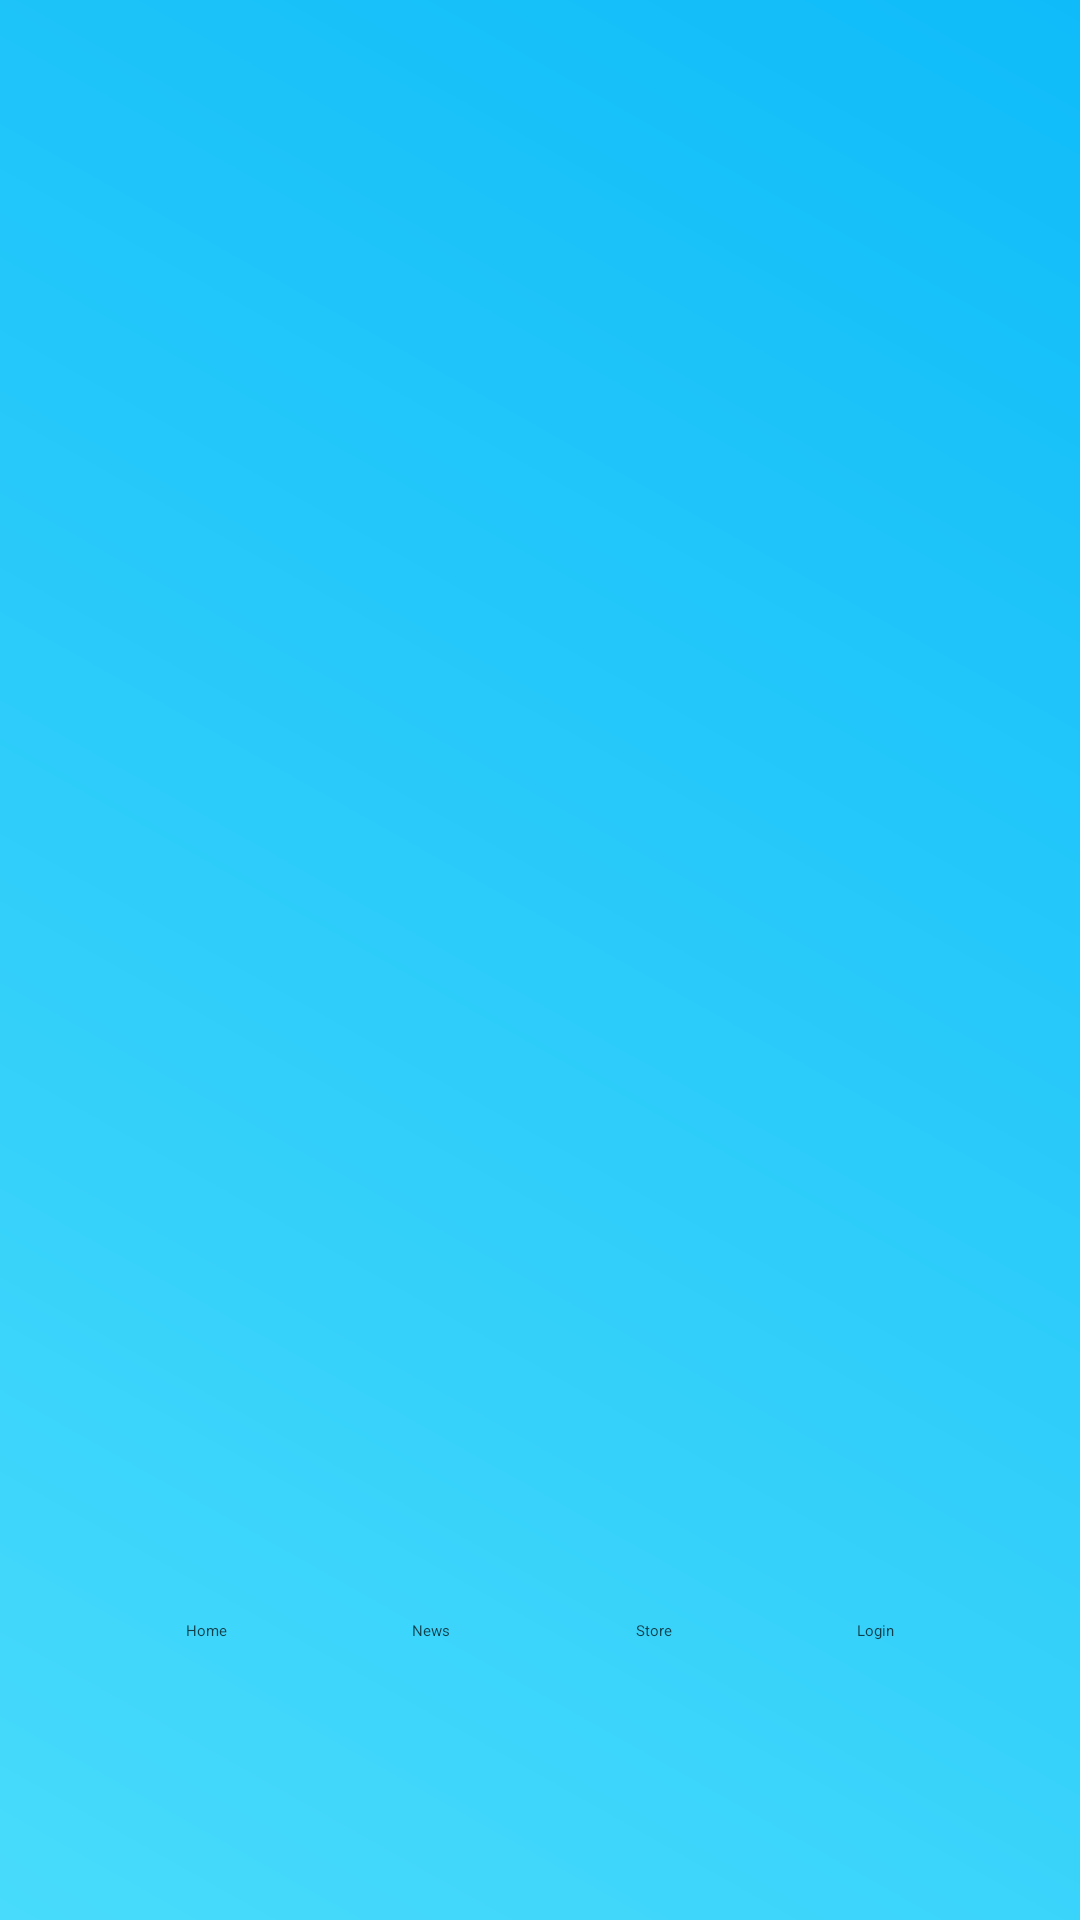

Layout XML and referenced resources for this Android screen:
<!-- AndroidManifest.xml: application theme Theme.PRM_project -->
<!-- res/layout/activity_main2.xml -->
<?xml version="1.0" encoding="utf-8"?>
<androidx.constraintlayout.widget.ConstraintLayout xmlns:android="http://schemas.android.com/apk/res/android"
    xmlns:app="http://schemas.android.com/apk/res-auto"
    xmlns:tools="http://schemas.android.com/tools"
    android:id="@+id/Home"
    android:layout_width="match_parent"
    android:layout_height="match_parent"
    android:background="@drawable/gradient_background"
    tools:context=".views.HomePage">

    <androidx.constraintlayout.widget.ConstraintLayout
        android:layout_width="match_parent"
        android:layout_height="100dp"
        android:alpha="0.7"
        android:background="@drawable/border"
        app:layout_constraintBottom_toBottomOf="parent"
        app:layout_constraintEnd_toEndOf="parent"
        app:layout_constraintHorizontal_bias="0.5"
        app:layout_constraintStart_toStartOf="parent">

        <Button
            android:id="@+id/toLoginScreen"
            android:layout_width="wrap_content"
            android:layout_height="match_parent"
            android:background="?android:attr/selectableItemBackground"
            android:text="Login"
            android:textColor="@color/black"
            app:layout_constraintEnd_toEndOf="parent"
            app:layout_constraintHorizontal_bias="0.5"
            app:layout_constraintStart_toEndOf="@+id/toStorebtn"
            tools:layout_editor_absoluteY="0dp" />

        <Button
            android:id="@+id/toStorebtn"
            android:layout_width="wrap_content"
            android:layout_height="match_parent"
            android:background="?android:attr/selectableItemBackground"
            android:text="Store"
            android:textColor="@color/black"
            app:layout_constraintEnd_toStartOf="@+id/toLoginScreen"
            app:layout_constraintHorizontal_bias="0.5"
            app:layout_constraintStart_toEndOf="@+id/toNewsbtn"
            tools:layout_editor_absoluteY="0dp" />

        <Button
            android:id="@+id/toNewsbtn"
            android:layout_width="wrap_content"
            android:layout_height="match_parent"
            android:background="?android:attr/selectableItemBackground"
            android:text="News"
            android:textColor="@color/black"
            app:layout_constraintEnd_toStartOf="@+id/toStorebtn"
            app:layout_constraintStart_toEndOf="@+id/toHomeBtn"
            tools:layout_editor_absoluteY="-26dp" />

        <Button
            android:id="@+id/toHomeBtn"
            android:layout_width="wrap_content"
            android:layout_height="match_parent"
            android:background="?android:attr/selectableItemBackground"
            android:text="Home"
            android:textColor="@color/black"
            app:layout_constraintEnd_toStartOf="@+id/toNewsbtn"
            app:layout_constraintHorizontal_bias="0.5"
            app:layout_constraintStart_toStartOf="parent"
            tools:layout_editor_absoluteY="25dp" />
    </androidx.constraintlayout.widget.ConstraintLayout>

    <ImageView
        android:id="@+id/imageView3"
        android:layout_width="wrap_content"
        android:layout_height="219dp"
        app:layout_constraintEnd_toEndOf="parent"
        app:layout_constraintHorizontal_bias="0.5"
        app:layout_constraintStart_toStartOf="parent"
        app:layout_constraintTop_toTopOf="parent"
        app:srcCompat="@drawable/logo" />
</androidx.constraintlayout.widget.ConstraintLayout>
<!-- resources referenced by this layout -->
<resources>
  <color name="black">#FF000000</color>
  <!-- drawable gradient_background (drawable) -->
  <?xml version="1.0" encoding="utf-8"?>
  <shape
      android:shape="rectangle"
      xmlns:android="http://schemas.android.com/apk/res/android">
  <gradient
      android:startColor="@color/blue_background"
      android:endColor="@color/blue_background_2nd"
      android:angle="225"
      android:type="linear"
      />
  </shape>
  <!-- drawable logo: png bitmap (drawable, 20031 bytes) -->
  <style name="Theme.PRM_project" parent="Base.Theme.PRM_project">
      
      <item name="android:navigationBarColor">@android:color/transparent</item>
      <item name="android:statusBarColor">@android:color/transparent</item>
      <item name="android:windowLightStatusBar">?attr/isLightTheme</item>
    </style>
  <color name="blue_background">#0fbcf9</color>
  <color name="blue_background_2nd">#48dbfb</color>
  <style name="Base.Theme.PRM_project" parent="Theme.Material3.DayNight.NoActionBar">
          
          
      </style>
</resources>
